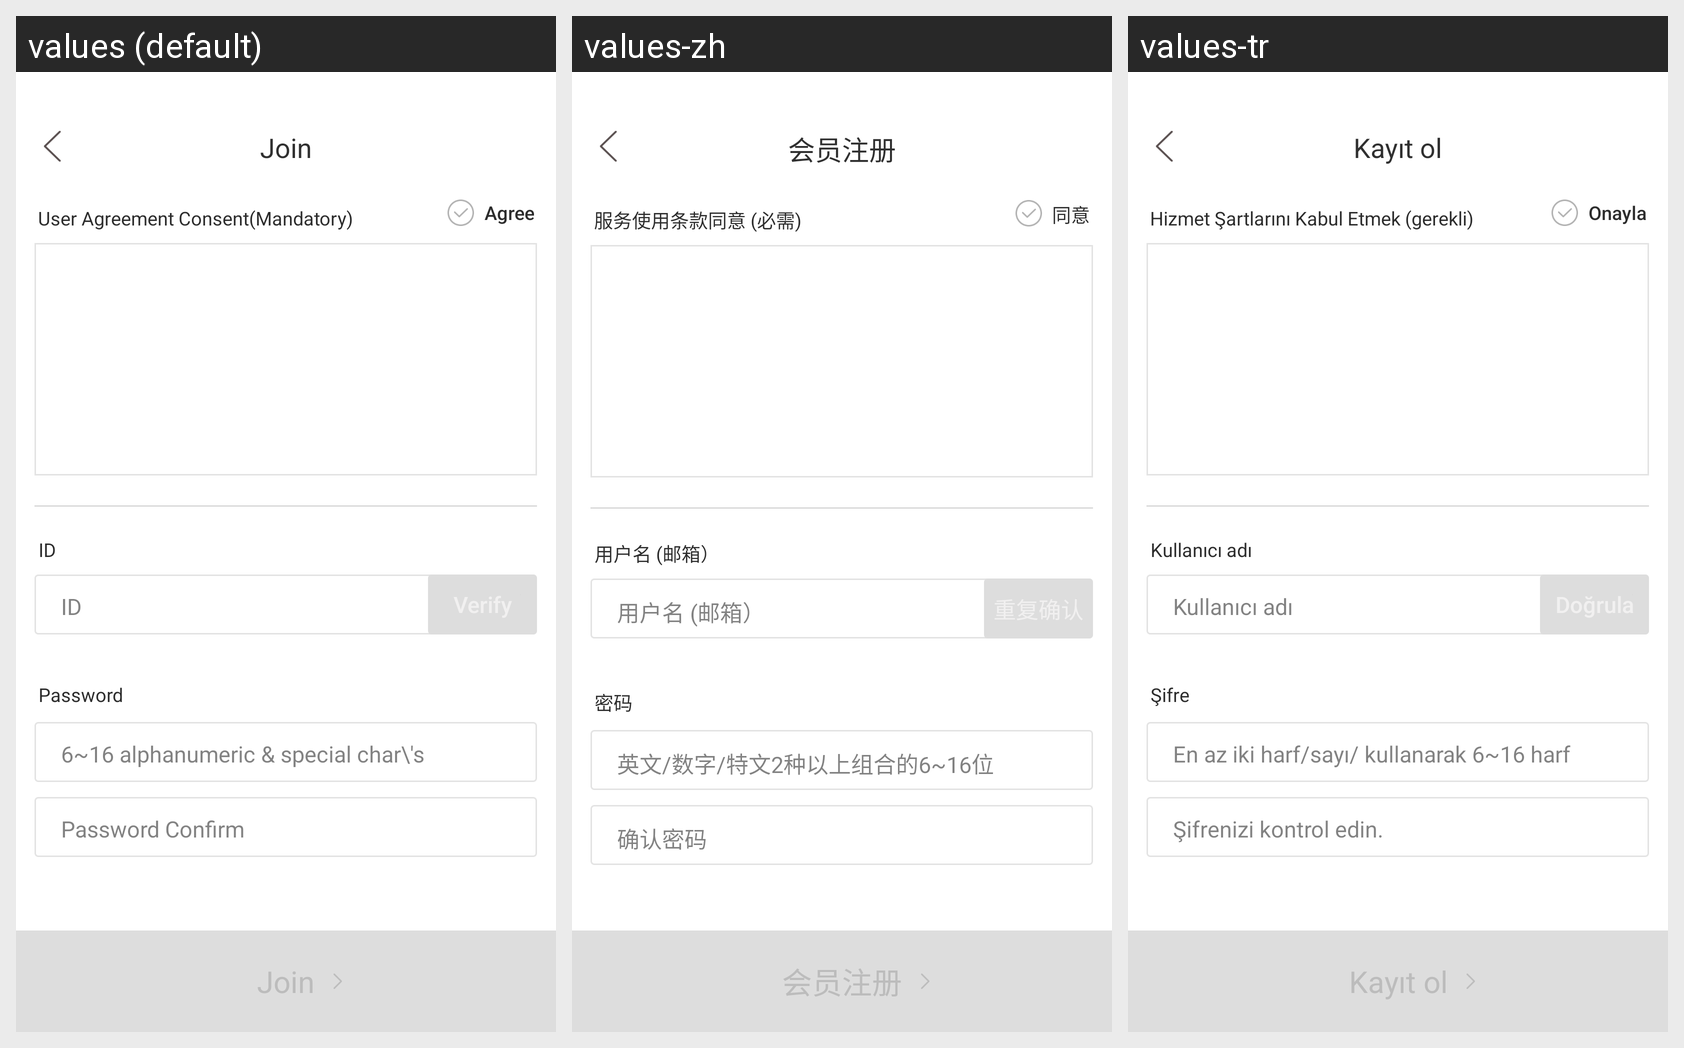

For this localized Android screen grid, give each drawn string resource with its value in every locale shown.
Android screen res/layout/activity_join.xml rendered under 3 locales, left to right: values (default), values-zh, values-tr. Device: Nexus 5 (rendered at 1080×1920; each locale shown at half size, 540×960, under a caption strip naming it); theme Theme.AppCompat.NoActionBar.
Other locales in the repository, not shown: values-es, values-ja, values-ko.
Strings drawn on this screen, with the default value and each locale's value (text and hints the layout hard-codes, and strings that could not be matched under every locale, appear in the picture but are not listed):

join
  values: Join
  values-zh: 会员注册
  values-tr: Kayıt ol

agree
  values: Agree
  values-zh: 同意
  values-tr: Onayla

tos_agree
  values: User Agreement Consent(Mandatory)
  values-zh: 服务使用条款同意 (必需)
  values-tr: Hizmet Şartlarını Kabul Etmek (gerekli)

id
  values: ID
  values-zh: 用户名 (邮箱）
  values-tr: Kullanıcı adı

pw
  values: Password
  values-zh: 密码
  values-tr: Şifre

pw_words
  values: 6~16 alphanumeric & special char\'s
  values-zh: 英文/数字/特文2种以上组合的6~16位
  values-tr: En az iki harf/sayı/ kullanarak 6~16 harf

pw_reconfirm
  values: Password Confirm
  values-zh: 确认密码
  values-tr: Şifrenizi kontrol edin.
